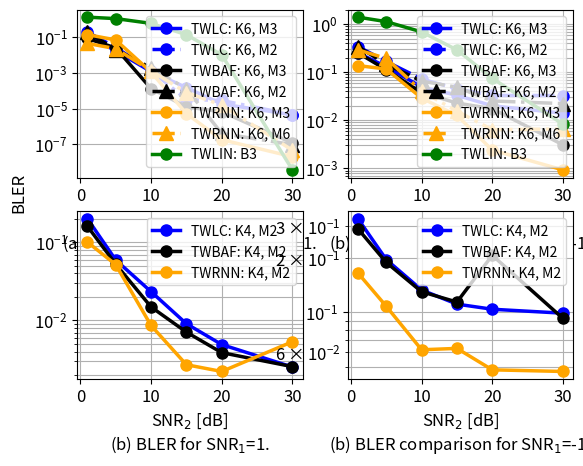
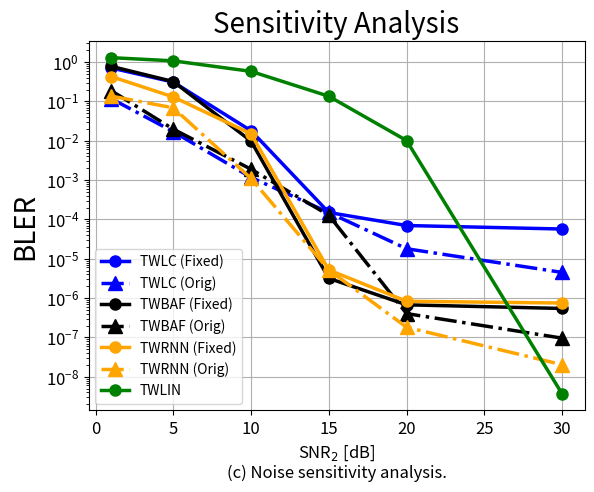

Here is the Python script that generated these plots, in order:
import matplotlib.pyplot as plt
import numpy as np
import matplotlib as mpl
from itertools import chain

if __name__=='__main__':
    mpl.rcParams['lines.linewidth'] = 2.5
    plt.rcParams['xtick.labelsize'] = 12
    plt.rcParams['ytick.labelsize'] = 12
    plt.rcParams['axes.labelsize'] = 20
    plt.rcParams['axes.titlesize'] = 20
    plt.rcParams['legend.fontsize'] = 10
    #
    # ONEWAY vs TWOWAY
    # ow_v_twoway_snr = [0,1,2.5,4,5]
    # ow_k4m4t8 = [2.25e-1, 1.2e-1, 1.48e-2, 2.8e-4, 2.3e-5]
    # tw_k4m2t8 = [1.1e-1, 5.2e-2, 1.18e-2, 1.48e-3, 2.4e-4]

    # ow_k6m6t9 = [7.18e-1, 5.0e-1, 2.0e-1, 2.2e-2, 4.6e-3]
    # tw_k6m3t9 = [2.3e-1, 1.18e-1, 3e-2, 4.2e-3, 7.4e-4]

    # plt.figure(0)
    # plt.semilogy(ow_v_twoway_snr, ow_k4m4t8, label='OW Active (R=1/2)', color='blue', ls='-.', marker='o', markersize=8)
    # plt.semilogy(ow_v_twoway_snr, tw_k4m2t8, label='TW (R=1/4)', color='orange', ls='-.', marker='o', markersize=8)
    # plt.semilogy(ow_v_twoway_snr, ow_k6m6t9, label='OW Active (R=2/3)', color='blue', marker='^', markersize=10)
    # plt.semilogy(ow_v_twoway_snr, tw_k6m3t9, label='TW (R=1/3)', color='orange', marker='^', markersize=10)
    # plt.xlabel('SNR [dB] (Both Directions)')
    # plt.ylabel('BLER')
    # # plt.title('One-way vs. Two-Way Transmission')
    # plt.grid(which='both')
    # # plt.ylim(1e-5, 1)
    # plt.legend()
    # plt.show()

    #
    # TWOWAY MODEL COMPARISON 
    tw_comparison_snr2 = [1, 5, 10, 15, 20, 30]
    
    # TWLC
    twlc_k6m3t9_snr1_1 = [1.18e-1, 1.7e-2, 1.17e-3, 1.5e-4, 1.8e-5, 4.5e-6]
    twlc_k6m3t9_snr1_n1 = [2.5e-1, 1.3e-1, 4.9e-2, 3.3e-2, 2e-2, 1.4e-2]

    twlc_k6m2t6_snr1_1 = [1.89e-1, 2.64e-2, 1.32e-3, 3.2e-5, 2.84e-5, 4.55e-6]
    twlc_k6m2t6_snr1_n1 = [3.4e-1, 1.67e-1, 7.2e-2, 4.5e-2, 3.29e-2, 3.27e-2]

    twlc_k4m2t5_snr1_1 = [2.01e-1, 5.95e-2, 2.34e-2, 9.08e-3, 4.91e-3, 2.53e-3]
    twlc_k4m2t5_snr1_n1 = [3.30e-1, 1.96e-1, 1.33e-1, 1.11e-1, 1.04e-1, 9.89e-2]
    
    # TWBAF
    twbaf_k6m2t6_snr1_1 = [1.89e-1, 1.97e-2, 1.89e-3, 1.28e-4, 4.04e-7, 9.60e-8]
    twbaf_k6m2t6_snr1_n1 = [3.4e-1, 1.46e-1, 6.52e-2, 4.86e-2, 2.52e-2, 2.22e-2]

    twbaf_k6m3t9_snr1_1 = [8.34e-2, 2.43e-2, 1.31e-4, 1.25e-5, 6.57e-6, 1.19e-7]
    twbaf_k6m3t9_snr1_n1 = [2.52e-1, 1.12e-1, 3.75e-2, 2.28e-2, 1.74e-2, 3.09e-3]

    twbaf_k4m2t5_snr1_1 = [1.61e-1, 5.27e-2, 1.49e-2, 7.09e-3, 3.87e-3, 2.56e-3]
    twbaf_k4m2t5_snr1_n1 = [2.90e-1, 1.89e-1, 1.30e-1, 1.14e-1, 2.07e-1, 9.25e-2]

    # TWRNN
    # Results provided by J. Kim et al.
    bler1_proposed = [2.20E-02,2.21E-02,9.51E-04,6.42E-05,1.55E-05,2.64E-08]
    bler2_proposed = [2.21E-02,2.53E-04,3.57E-04,1.36E-05,2.76E-07,2.03E-08]
    rnn_m6_snr1_1 =  np.array(bler1_proposed)+ np.array(bler2_proposed)
    
    bler1_proposed = [6.84E-02,6.78E-02,7.60E-04,2.4e-6,1.79E-07,1.88E-08]
    bler2_proposed = [6.84E-02,8.94E-04,3.40E-04,2.8e-6,3.00E-09,1.51E-09]
    rnn_m3_snr1_1 =  np.array(bler1_proposed)+ np.array(bler2_proposed)

    bler1_proposed = [1.15E-01,1.16E-01,2.58E-02,1.15E-02,2.14E-03,9.19E-04]
    bler2_proposed = [2.19E-02,1.98E-04,3.09E-03,1.09E-03,2.60E-04,1.11E-05]
    rnn_m6_snr1_n1 = np.array(bler1_proposed)+ np.array(bler2_proposed)
    
    bler1_proposed = [2.22E-01,1.85E-01,3.78E-02,1.47E-02,6.31E-03,6.59E-03]
    bler2_proposed = [6.82E-02,8.44E-03,2.46E-03,7.16E-04,7.50E-05,2.32E-06]
    rnn_m3_snr1_n1 = np.array(bler1_proposed)+ np.array(bler2_proposed)

    twrnn_k4m2t5_snr1_1 = [1.01e-1, 5.19e-2, 8.62e-3, 2.71e-3, 2.22e-3, 5.34e-3]
    twrnn_k4m2t5_snr1_n1 = [1.65e-1, 1.08e-1, 6.20e-2, 6.31e-2, 4.80e-2, 4.70e-2]

    # linear two-way (Allerton) B=3
    bler1_linear = [6.38E-01,5.26E-01,3.64E-01,1.06E-01,1.01E-02, 3.66E-09]
    bler2_linear = [6.58E-01,5.49E-01,2.17E-01,2.93E-02,4.31E-05, 6.2E-11]
    twlin_b3_snr1_1 = np.array(bler1_linear) + np.array(bler2_linear)

    # linear two-way (Allerton) B=3
    bler1_linear = [7.30E-01,7.05E-01,5.20E-01,2.67E-01,7.42E-02,8.31E-03]
    bler2_linear = [6.62E-01,4.17E-01,1.67E-01,2.38E-02,2.86E-04,2.13E-07]
    twlin_b3_snr1_n1 = np.array(bler1_linear) + np.array(bler2_linear)

    # SNR1=1
    # plt.figure(1)
    # plt.semilogy(tw_comparison_snr2, twlc_k6m3t9_snr1_1, label='TWLC: K6, M3', color='blue', marker='o', markersize=8)

    # plt.semilogy(tw_comparison_snr2, twbaf_k6m3t9_snr1_1, label='TWBAF: K6, M3', color='black', marker='o', markersize=8)
    # plt.semilogy(tw_comparison_snr2, twbaf_k6m2t6_snr1_1, label='TWBAF: K6, M2', color='black', ls='-.', marker='^', markersize=10)

    # plt.semilogy(tw_comparison_snr2, rnn_m3_snr1_1, label='TWRNN: K6, M3', color='orange', marker='o', markersize=8)
    # plt.semilogy(tw_comparison_snr2, rnn_m6_snr1_1, label='TWRNN: K6, M6', color='orange', ls='-.', marker='^', markersize=10)
    # plt.xlabel('SNR2')
    # plt.ylabel('BLER')
    # # plt.title(r'Two-way Comparison $SNR1=1$')
    # plt.grid(which='both')
    # # plt.ylim(1e-8, 1)
    # plt.legend()
    # plt.show()

    # # SNR1=-1
    # plt.figure(2)
    # plt.semilogy(tw_comparison_snr2, twlc_k6m3t9_snr1_n1, label='TWLC: K6, M3', color='blue', marker='o', markersize=8)

    # plt.semilogy(tw_comparison_snr2, twbaf_k6m3t9_snr1_n1, label='TWBAF: K6, M3', color='black', marker='o', markersize=8)
    # plt.semilogy(tw_comparison_snr2, twbaf_k6m2t6_snr1_n1, label='TWBAF: K6, M2', color='black', ls='-.', marker='^', markersize=10)

    # plt.semilogy(tw_comparison_snr2, rnn_m6_snr1_n1, label='TWRNN: K6, M3', color='orange', marker='o', markersize=8)
    # plt.semilogy(tw_comparison_snr2, rnn_m3_snr1_n1, label='TWRNN: K6, M6', color='orange',ls='-.', marker='^', markersize=10)
    # plt.xlabel('SNR2')
    # plt.ylabel('BLER')
    # plt.grid(which='both')
    # # plt.title(r'Two-way Comparison $SNR_1=-1$')
    # # plt.ylim(1e-4, 1)
    # plt.legend()
    # plt.show()

    # SENSITIVITY ANALYSIS
    twlc_fixsnr1_1_snr2_15 = [7.1e-1, 3.1e-1, 1.8e-2, 1.5e-4, 7.0e-5, 5.7e-5]
    twbaf_fixsnr1_1_snr2_15 = [7.8e-1, 3.2e-1, 9.8e-3, 3.18e-6, 6.75e-7, 5.45e-7] # m2
    twrnn_fix_snr1_1_snr2_15 = [4.3e-1, 1.3e-1, 1.5e-2, rnn_m3_snr1_1[3], 8.3e-7, 7.5e-7]
    # plt.figure(3)
    # plt.semilogy(tw_comparison_snr2, twlc_fixsnr1_1_snr2_15, label='TWLC (Fixed)', color='blue', marker='o', markersize=8)
    # plt.semilogy(tw_comparison_snr2, twlc_k6m3t9_snr1_1, label='TWLC (Orig)', color='blue', ls='-.', marker='^', markersize=10)
    # plt.semilogy(tw_comparison_snr2, twbaf_fixsnr1_1_snr2_15, label='TWBAF (Fixed)', color='black', marker='o', markersize=8)
    # plt.semilogy(tw_comparison_snr2, twbaf_k6m2t6_snr1_1, label='TWBAF (Orig)', color='black',ls='-.', marker='^', markersize=10)
    # plt.semilogy(tw_comparison_snr2, twrnn_fix_snr1_1_snr2_15, label='TWRNN (Fixed)', color='orange', marker='o', markersize=8)
    # plt.semilogy(tw_comparison_snr2, rnn_m3_snr1_1, label='TWRNN (Orig)', color='orange',ls='-.', marker='^', markersize=10)
    # plt.xlabel('SNR2')
    # plt.ylabel('BLER')
    # # plt.title('Sensitivity Analysis')
    # plt.grid(which='both')
    # plt.legend()
    # plt.show()
    
    fig, axs = plt.subplots(2,2)
    axs = list(chain.from_iterable(axs))
    ax1,ax2,ax3,ax4=axs
    ax1.semilogy(tw_comparison_snr2, twlc_k6m3t9_snr1_1, label='TWLC: K6, M3', color='blue', marker='o', markersize=8)
    ax1.semilogy(tw_comparison_snr2, twlc_k6m2t6_snr1_1, label='TWLC: K6, M2', color='blue', ls='-.', marker='o', markersize=8)
    ax1.semilogy(tw_comparison_snr2, twbaf_k6m3t9_snr1_1, label='TWBAF: K6, M3', color='black', marker='o', markersize=8)
    ax1.semilogy(tw_comparison_snr2, twbaf_k6m2t6_snr1_1, label='TWBAF: K6, M2', color='black', ls='-.', marker='^', markersize=10)
    ax1.semilogy(tw_comparison_snr2, rnn_m3_snr1_1, label='TWRNN: K6, M3', color='orange', marker='o', markersize=8)
    ax1.semilogy(tw_comparison_snr2, rnn_m6_snr1_1, label='TWRNN: K6, M6', color='orange', ls='-.', marker='^', markersize=10)
    ax1.semilogy(tw_comparison_snr2, twlin_b3_snr1_1, label='TWLIN: B3', color='green', marker='o', markersize=8)
    ax1.set_xlabel(r'SNR$_2$ [dB]'+'\n' +r'(a) BLER comparison for SNR$_1$=1.', fontsize=12, loc='center')

    ax2.semilogy(tw_comparison_snr2, twlc_k6m3t9_snr1_n1, label='TWLC: K6, M3', color='blue', marker='o', markersize=8)
    ax2.semilogy(tw_comparison_snr2, twlc_k6m2t6_snr1_n1, label='TWLC: K6, M2', color='blue', ls='-.', marker='o', markersize=8)
    ax2.semilogy(tw_comparison_snr2, twbaf_k6m3t9_snr1_n1, label='TWBAF: K6, M3', color='black', marker='o', markersize=8)
    ax2.semilogy(tw_comparison_snr2, twbaf_k6m2t6_snr1_n1, label='TWBAF: K6, M2', color='black', ls='-.', marker='^', markersize=10)
    ax2.semilogy(tw_comparison_snr2, rnn_m6_snr1_n1, label='TWRNN: K6, M3', color='orange', marker='o', markersize=8)
    ax2.semilogy(tw_comparison_snr2, rnn_m3_snr1_n1, label='TWRNN: K6, M6', color='orange',ls='-.', marker='^', markersize=10)
    ax2.semilogy(tw_comparison_snr2, twlin_b3_snr1_n1, label='TWLIN: B3', color='green', marker='o', markersize=8)
    ax2.set_xlabel(r'SNR$_2$ [dB]'+'\n' +r'(b) BLER comparison for SNR$_1$=-1.', fontsize=12, loc='center')

    ax3.semilogy(tw_comparison_snr2, twlc_k4m2t5_snr1_1, label='TWLC: K4, M2', color='blue', marker='o', markersize=8)
    ax3.semilogy(tw_comparison_snr2, twbaf_k4m2t5_snr1_1, label='TWBAF: K4, M2', color='black', marker='o', markersize=8)
    ax3.semilogy(tw_comparison_snr2, twrnn_k4m2t5_snr1_1, label='TWRNN: K4, M2', color='orange', marker='o', markersize=8)
    ax3.set_xlabel(r'SNR$_2$ [dB]'+'\n' +r'(b) BLER for SNR$_1$=1.', fontsize=12, loc='center')

    ax4.semilogy(tw_comparison_snr2, twlc_k4m2t5_snr1_n1, label='TWLC: K4, M2', color='blue', marker='o', markersize=8)
    ax4.semilogy(tw_comparison_snr2, twbaf_k4m2t5_snr1_n1, label='TWBAF: K4, M2', color='black', marker='o', markersize=8)
    ax4.semilogy(tw_comparison_snr2, twrnn_k4m2t5_snr1_n1, label='TWRNN: K4, M2', color='orange', marker='o', markersize=8)
    ax4.set_xlabel(r'SNR$_2$ [dB]'+'\n' +r'(b) BLER comparison for SNR$_1$=-1.', fontsize=12, loc='center')

    fig.supylabel('BLER')
    # fig.supxlabel('        SNR2')
    
    q = ['a','b','c', 'd']
    for adx, ax in enumerate(axs):
        ax.tick_params(which='both')
        ax.grid(which='both')
        ax.legend()
        #ax.set_xlabel(f'({q[adx]})', fontsize=12)

    plt.show()

    plt.figure()

    plt.semilogy(tw_comparison_snr2, twlc_fixsnr1_1_snr2_15, label='TWLC (Fixed)', color='blue', marker='o', markersize=8)
    plt.semilogy(tw_comparison_snr2, twlc_k6m3t9_snr1_1, label='TWLC (Orig)', color='blue', ls='-.', marker='^', markersize=10)
    plt.semilogy(tw_comparison_snr2, twbaf_fixsnr1_1_snr2_15, label='TWBAF (Fixed)', color='black', marker='o', markersize=8)
    plt.semilogy(tw_comparison_snr2, twbaf_k6m2t6_snr1_1, label='TWBAF (Orig)', color='black',ls='-.', marker='^', markersize=10)
    plt.semilogy(tw_comparison_snr2, twrnn_fix_snr1_1_snr2_15, label='TWRNN (Fixed)', color='orange', marker='o', markersize=8)
    plt.semilogy(tw_comparison_snr2, rnn_m3_snr1_1, label='TWRNN (Orig)', color='orange',ls='-.', marker='^', markersize=10)
    plt.semilogy(tw_comparison_snr2, twlin_b3_snr1_1, label='TWLIN', color='green', marker='o', markersize=8)
    plt.xlabel(r'SNR$_2$ [dB]'+'\n' +r'(c) Noise sensitivity analysis.', fontsize=12, loc='center')
    plt.ylabel('BLER')
    plt.title('Sensitivity Analysis')
    plt.grid()
    plt.legend()
    
    plt.show()